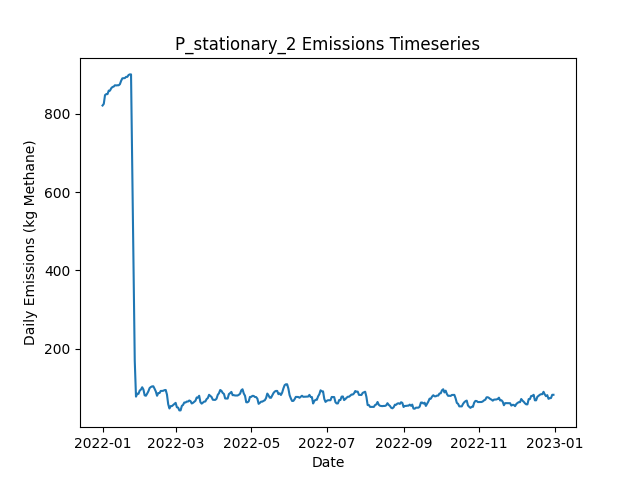

Source data for this figure (header and first rows):
Date, Daily Emissions (Kg Methane), Daily Mitigable Emissions (Kg Methane), Daily Non-Mitigable Emissions (Kg Methan…, Daily Cost ($), Active Leaks, New Leaks, Leaks Repaired, Leaks Naturally Repaired, Leaks Tagged, Daily Repair Cost ($), Daily Natural Repair Cost ($), stationary Deployment Cost ($), stationary Sites flagged for Follow-Up, stationary Leaks tagged for repair, stationary Sites Visited, stationary Travel Time (Minutes), stationary Survey Time (Minutes), OGI_FU Deployment Cost ($), OGI_FU Sites flagged for Follow-Up, OGI_FU Leaks tagged for repair, OGI_FU Sites Visited, OGI_FU Travel Time (Minutes), OGI_FU Survey Time (Minutes)
2022-01-01, 820.5, 820.5, 0, 6030, 313, 315, 0, 2, 0.00000, 0.00000, 400, 6030, 0, , 10, 0, 0, 0.00000, , 0, 0, 0, 0
2022-01-02, 824.8, 824.8, 0, 30, 315, 3, 0, 1, 0.00000, 0.00000, 200, 30, 0, , 10, 0, 0, 0.00000, , 0, 0, 0, 0
2022-01-03, 847.1, 847.1, 0, 30, 320, 5, 0, 0, 0.00000, 0.00000, 0.00000, 30, 0, , 10, 0, 0, 0.00000, , 0, 0, 0, 0
2022-01-04, 849.6, 849.6, 0, 30, 320, 1, 0, 1, 0.00000, 0.00000, 200, 30, 0, , 10, 0, 0, 0.00000, , 0, 0, 0, 0
2022-01-05, 849.6, 849.6, 0, 30, 320, 1, 0, 1, 0.00000, 0.00000, 200, 30, 0, , 10, 0, 0, 0.00000, , 0, 0, 0, 0
2022-01-06, 858.5, 858.5, 0, 30, 323, 3, 0, 0, 0.00000, 0.00000, 0.00000, 30, 0, , 10, 0, 0, 0.00000, , 0, 0, 0, 0
2022-01-07, 858.5, 858.5, 0, 30, 323, 1, 0, 1, 0.00000, 0.00000, 200, 30, 0, , 10, 0, 0, 0.00000, , 0, 0, 0, 0
2022-01-08, 864.5, 864.5, 0, 30, 324, 2, 0, 1, 0.00000, 0.00000, 200, 30, 0, , 10, 0, 0, 0.00000, , 0, 0, 0, 0
2022-01-09, 867.7, 867.7, 0, 30, 326, 2, 0, 0, 0.00000, 0.00000, 0.00000, 30, 0, , 10, 0, 0, 0.00000, , 0, 0, 0, 0
2022-01-10, 868.8, 868.8, 0, 1030, 326, 1, 0, 1, 58, 0.00000, 200, 30, 10, , 10, 0, 0, 1000, , 58, 3, 120, 360
2022-01-11, 872.1, 872.1, 0, 1030, 326, 1, 0, 1, 57, 0.00000, 200, 30, 0, , 10, 0, 0, 1000, , 57, 3, 120, 360
2022-01-12, 871.7, 871.7, 0, 1030, 325, 0, 0, 1, 58, 0.00000, 200, 30, 0, , 10, 0, 0, 1000, , 58, 3, 120, 360
2022-01-13, 872.1, 872.1, 0, 530, 326, 1, 0, 0, 20, 0.00000, 0.00000, 30, 0, , 10, 0, 0, 500, , 20, 1, 30, 120
2022-01-14, 872.1, 872.1, 0, 30, 326, 0, 0, 0, 0.00000, 0.00000, 0.00000, 30, 0, , 10, 0, 0, 0.00000, , 0, 0, 0, 0
2022-01-15, 874.8, 874.8, 0, 30, 327, 1, 0, 0, 0.00000, 0.00000, 0.00000, 30, 0, , 10, 0, 0, 0.00000, , 0, 0, 0, 0
2022-01-16, 883.5, 883.5, 0, 30, 329, 2, 0, 0, 0.00000, 0.00000, 0.00000, 30, 0, , 10, 0, 0, 0.00000, , 0, 0, 0, 0
2022-01-17, 889.8, 889.8, 0, 30, 331, 2, 0, 0, 0.00000, 0.00000, 0.00000, 30, 0, , 10, 0, 0, 0.00000, , 0, 0, 0, 0
2022-01-18, 890.2, 890.2, 0, 30, 333, 2, 0, 0, 0.00000, 0.00000, 0.00000, 30, 0, , 10, 0, 0, 0.00000, , 0, 0, 0, 0
2022-01-19, 890.4, 890.4, 0, 1030, 334, 1, 0, 0, 58, 0.00000, 0.00000, 30, 10, , 10, 0, 0, 1000, , 58, 3, 120, 360
2022-01-20, 893.6, 893.6, 0, 1030, 336, 2, 0, 0, 60, 0.00000, 0.00000, 30, 0, , 10, 0, 0, 1000, , 60, 3, 120, 360
2022-01-21, 893.6, 893.6, 0, 1030, 336, 0, 0, 0, 61, 0.00000, 0.00000, 30, 0, , 10, 0, 0, 1000, , 61, 3, 120, 360
2022-01-22, 898.3, 898.3, 0, 530, 338, 2, 0, 0, 19, 0.00000, 0.00000, 30, 0, , 10, 0, 0, 500, , 19, 1, 30, 120
2022-01-23, 899.8, 899.8, 0, 30, 339, 1, 0, 0, 0.00000, 0.00000, 0.00000, 30, 0, , 10, 0, 0, 0.00000, , 0, 0, 0, 0
2022-01-24, 899.8, 899.8, 0, 30, 339, 0, 0, 0, 0.00000, 0.00000, 0.00000, 30, 0, , 10, 0, 0, 0.00000, , 0, 0, 0, 0
2022-01-25, 658.7, 658.7, 0, 16030, 262, 3, 80, 0, 0.00000, 16000, 0.00000, 30, 0, , 10, 0, 0, 0.00000, , 0, 0, 0, 0
2022-01-26, 432.6, 432.6, 0, 13030, 198, 1, 65, 0, 0.00000, 13000, 0.00000, 30, 0, , 10, 0, 0, 0.00000, , 0, 0, 0, 0
2022-01-27, 169.8, 169.8, 0, 15630, 122, 2, 78, 0, 0.00000, 15600, 0.00000, 30, 0, , 10, 0, 0, 0.00000, , 0, 0, 0, 0
2022-01-28, 78.43, 78.43, 0, 7030, 94, 2, 30, 0, 4, 6000, 0.00000, 30, 10, , 10, 0, 0, 1000, , 4, 3, 120, 360
2022-01-29, 85.8, 85.8, 0, 1030, 93, 1, 0, 2, 7, 0.00000, 400, 30, 0, , 10, 0, 0, 1000, , 7, 3, 120, 360
2022-01-30, 85.58, 85.58, 0, 1030, 92, 0, 0, 1, 3, 0.00000, 200, 30, 0, , 10, 0, 0, 1000, , 3, 3, 120, 360
2022-01-31, 93.85, 93.85, 0, 530, 93, 1, 0, 0, 2, 0.00000, 0.00000, 30, 0, , 10, 0, 0, 500, , 2, 1, 30, 120
2022-02-01, 96.53, 96.53, 0, 30, 94, 1, 0, 0, 0.00000, 0.00000, 0.00000, 30, 0, , 10, 0, 0, 0.00000, , 0, 0, 0, 0
2022-02-02, 102.3, 102.3, 0, 30, 97, 3, 0, 0, 0.00000, 0.00000, 0.00000, 30, 0, , 10, 0, 0, 0.00000, , 0, 0, 0, 0
2022-02-03, 96.53, 96.53, 0, 230, 97, 1, 1, 0, 0.00000, 200, 0.00000, 30, 0, , 10, 0, 0, 0.00000, , 0, 0, 0, 0
2022-02-04, 81.78, 81.78, 0, 1230, 91, 0, 6, 0, 0.00000, 1200, 0.00000, 30, 0, , 10, 0, 0, 0.00000, , 0, 0, 0, 0
2022-02-05, 80.67, 80.67, 0, 630, 90, 2, 3, 0, 0.00000, 600, 0.00000, 30, 0, , 10, 0, 0, 0.00000, , 0, 0, 0, 0
2022-02-06, 86.03, 86.03, 0, 1030, 92, 2, 0, 0, 3, 0.00000, 0.00000, 30, 10, , 10, 0, 0, 1000, , 3, 3, 120, 360
2022-02-07, 92.06, 92.06, 0, 1030, 93, 1, 0, 0, 6, 0.00000, 0.00000, 30, 0, , 10, 0, 0, 1000, , 6, 3, 120, 360
2022-02-08, 100.3, 100.3, 0, 1030, 94, 1, 0, 0, 6, 0.00000, 0.00000, 30, 0, , 10, 0, 0, 1000, , 6, 3, 120, 360
2022-02-09, 103, 103, 0, 530, 95, 1, 0, 0, 5, 0.00000, 0.00000, 30, 0, , 10, 0, 0, 500, , 5, 1, 30, 120
2022-02-10, 104.6, 104.6, 0, 30, 96, 1, 0, 0, 0.00000, 0.00000, 0.00000, 30, 0, , 10, 0, 0, 0.00000, , 0, 0, 0, 0
2022-02-11, 104.8, 104.8, 0, 30, 96, 1, 0, 1, 0.00000, 0.00000, 200, 30, 0, , 10, 0, 0, 0.00000, , 0, 0, 0, 0
2022-02-12, 98.54, 98.54, 0, 630, 95, 2, 3, 0, 0.00000, 600, 0.00000, 30, 0, , 10, 0, 0, 0.00000, , 0, 0, 0, 0
2022-02-13, 91.61, 91.61, 0, 630, 92, 0, 3, 0, 0.00000, 600, 0.00000, 30, 0, , 10, 0, 0, 0.00000, , 0, 0, 0, 0
2022-02-14, 80.67, 80.67, 0, 430, 90, 0, 2, 0, 0.00000, 400, 0.00000, 30, 0, , 10, 0, 0, 0.00000, , 0, 0, 0, 0
2022-02-15, 87.59, 87.59, 0, 1230, 91, 2, 1, 0, 4, 200, 0.00000, 30, 10, , 10, 0, 0, 1000, , 4, 3, 120, 360
2022-02-16, 87.59, 87.59, 0, 1030, 91, 0, 0, 0, 7, 0.00000, 0.00000, 30, 0, , 10, 0, 0, 1000, , 7, 3, 120, 360
2022-02-17, 92.95, 92.95, 0, 1030, 93, 3, 0, 1, 5, 0.00000, 200, 30, 0, , 10, 0, 0, 1000, , 5, 3, 120, 360
2022-02-18, 92.95, 92.95, 0, 530, 93, 0, 0, 0, 2, 0.00000, 0.00000, 30, 0, , 10, 0, 0, 500, , 2, 1, 30, 120
2022-02-19, 93.4, 93.4, 0, 30, 95, 2, 0, 0, 0.00000, 0.00000, 0.00000, 30, 0, , 10, 0, 0, 0.00000, , 0, 0, 0, 0
2022-02-20, 94.97, 94.97, 0, 30, 96, 1, 0, 0, 0.00000, 0.00000, 0.00000, 30, 0, , 10, 0, 0, 0.00000, , 0, 0, 0, 0
2022-02-21, 95.41, 95.41, 0, 230, 97, 2, 1, 0, 0.00000, 200, 0.00000, 30, 0, , 10, 0, 0, 0.00000, , 0, 0, 0, 0
2022-02-22, 83.79, 83.79, 0, 830, 93, 0, 4, 0, 0.00000, 800, 0.00000, 30, 0, , 10, 0, 0, 0.00000, , 0, 0, 0, 0
2022-02-23, 59.21, 59.21, 0, 630, 91, 1, 3, 0, 0.00000, 600, 0.00000, 30, 0, , 10, 0, 0, 0.00000, , 0, 0, 0, 0
2022-02-24, 48.27, 48.27, 0, 1830, 86, 0, 4, 1, 4, 800, 200, 30, 10, , 10, 0, 0, 1000, , 4, 3, 120, 360
2022-02-25, 54.3, 54.3, 0, 1030, 87, 1, 0, 0, 1, 0.00000, 0.00000, 30, 0, , 10, 0, 0, 1000, , 1, 3, 120, 360
2022-02-26, 54.3, 54.3, 0, 1030, 87, 0, 0, 0, 4, 0.00000, 0.00000, 30, 0, , 10, 0, 0, 1000, , 4, 3, 120, 360
2022-02-27, 56.98, 56.98, 0, 530, 88, 1, 0, 0, 1, 0.00000, 0.00000, 30, 0, , 10, 0, 0, 500, , 1, 1, 30, 120
2022-02-28, 59.66, 59.66, 0, 30, 89, 1, 0, 0, 0.00000, 0.00000, 0.00000, 30, 0, , 10, 0, 0, 0.00000, , 0, 0, 0, 0
2022-03-01, 62.57, 62.57, 0, 30, 91, 2, 0, 0, 0.00000, 0.00000, 0.00000, 30, 0, , 10, 0, 0, 0.00000, , 0, 0, 0, 0
... 305 more rows
